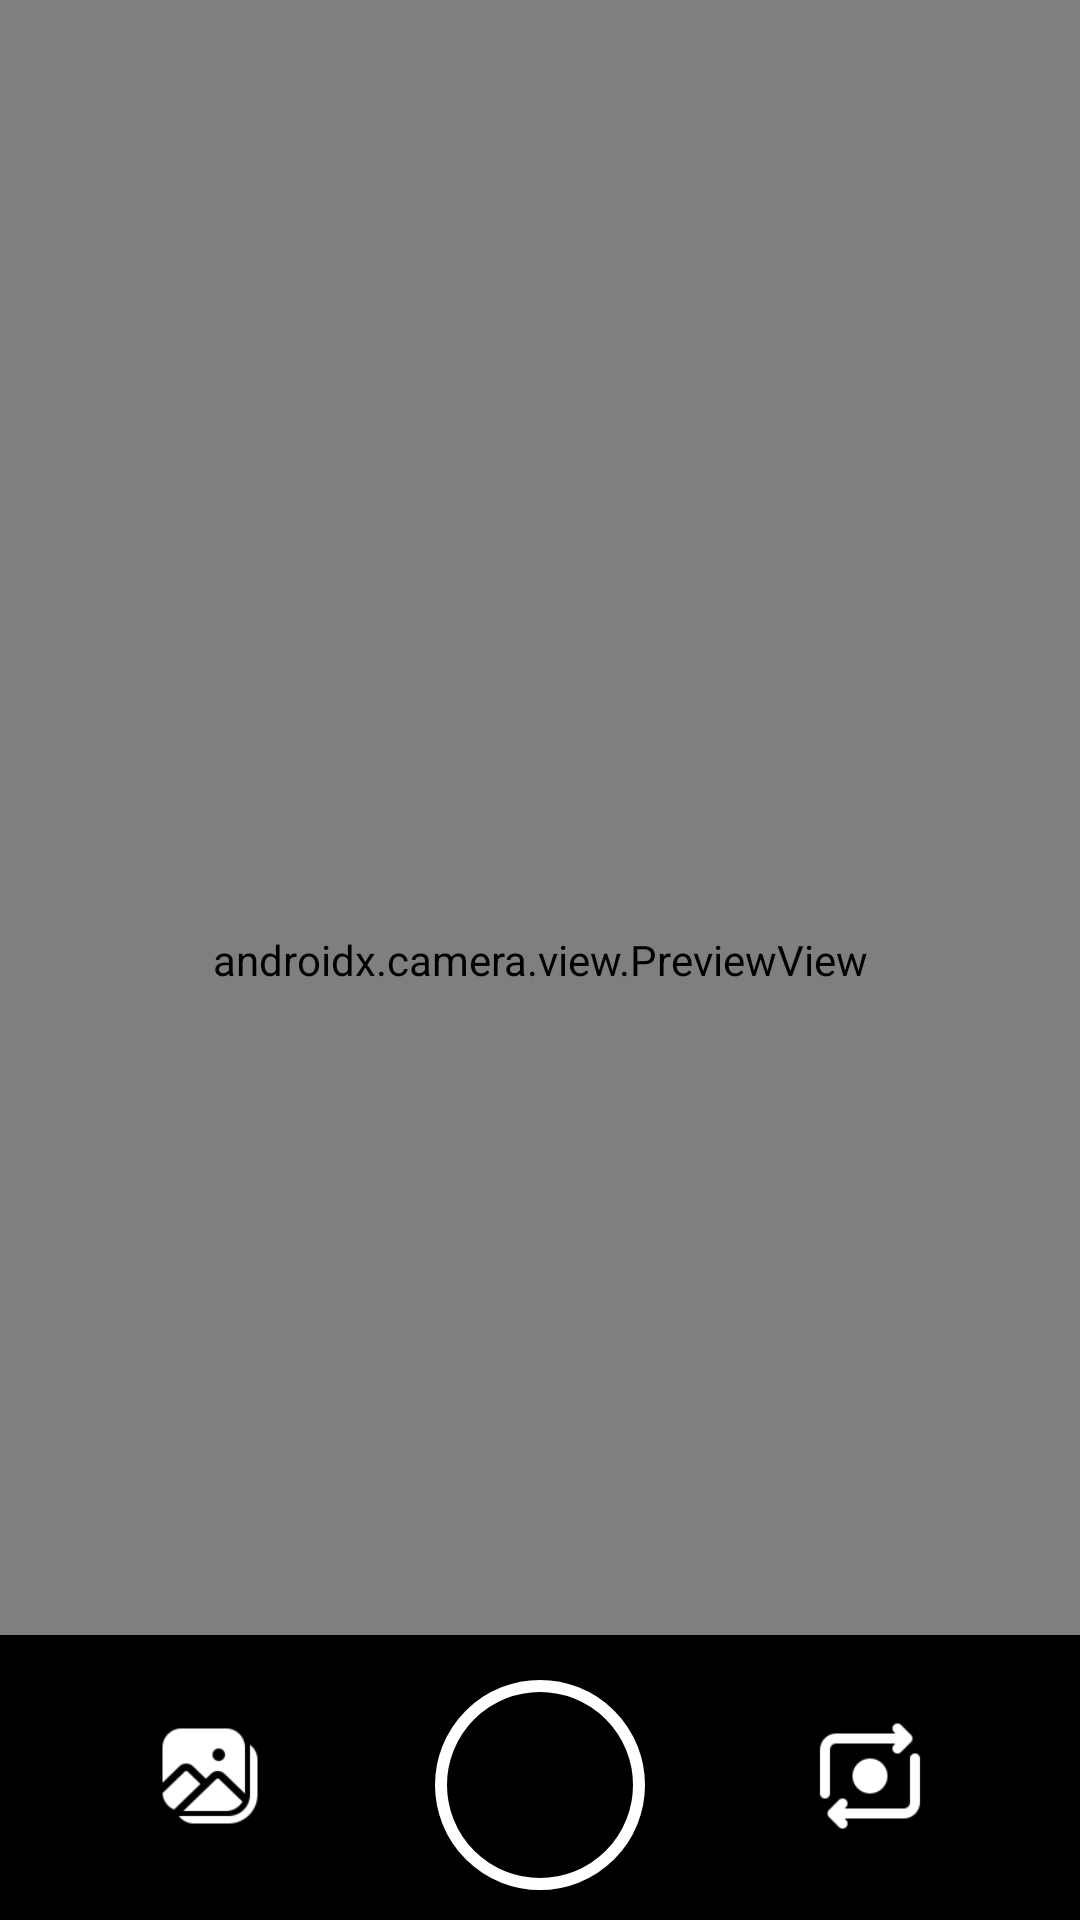

Write the Android layout XML for this screen, with the resource values it uses.
<!-- AndroidManifest.xml: application theme Theme.Camera -->
<!-- res/layout/activity_main.xml -->
<?xml version="1.0" encoding="utf-8"?>
<androidx.constraintlayout.widget.ConstraintLayout xmlns:android="http://schemas.android.com/apk/res/android"
    xmlns:app="http://schemas.android.com/apk/res-auto"
    xmlns:tools="http://schemas.android.com/tools"
    android:layout_width="match_parent"
    android:layout_height="match_parent"
    tools:context=".MainActivity">

    <androidx.camera.view.PreviewView
        android:id="@+id/viewFinder"
        android:layout_width="0dp"
        android:layout_height="0dp"
        app:layout_constraintTop_toTopOf="parent"
        app:layout_constraintBottom_toBottomOf="parent"
        app:layout_constraintStart_toStartOf="parent"
        app:layout_constraintEnd_toEndOf="parent" />

    <Button
        android:id="@+id/captureButton"
        android:layout_width="70dp"
        android:layout_height="70dp"
        android:layout_marginBottom="10dp"
        android:background="@drawable/button_normal"
        app:layout_constraintBottom_toBottomOf="parent"
        app:layout_constraintEnd_toEndOf="parent"
        app:layout_constraintStart_toStartOf="parent"
        tools:ignore="SpeakableTextPresentCheck" />

    <Button
        android:id="@+id/switchcambutton"
        android:layout_width="40dp"
        android:layout_height="40dp"
        android:layout_marginBottom="28dp"
        android:background="@drawable/app_switchcam"
        android:translationX="110dp"
        app:layout_constraintBottom_toBottomOf="parent"
        app:layout_constraintEnd_toEndOf="parent"
        app:layout_constraintStart_toStartOf="parent" />

    <TextView
        android:id="@+id/timerTextView"
        android:layout_width="wrap_content"
        android:layout_height="wrap_content"
        android:text="00:00:00"
        android:background="@drawable/rounded_background"
        android:textColor="#FFFFFF"
        android:textSize="24sp"
        android:visibility="gone"
        android:translationY="-300dp"
        app:layout_constraintBottom_toTopOf="@+id/captureButton"
        app:layout_constraintEnd_toEndOf="parent"
        app:layout_constraintStart_toStartOf="parent"
        app:layout_constraintTop_toTopOf="parent" />

    <Button
        android:id="@+id/flashlightButton"
        android:layout_width="30dp"
        android:layout_height="30dp"
        android:background="@drawable/flashlight_off"
        android:translationX="-150dp"
        android:translationY="-300dp"
        app:layout_constraintBottom_toTopOf="@+id/captureButton"
        app:layout_constraintEnd_toEndOf="parent"
        app:layout_constraintStart_toStartOf="parent"
        app:layout_constraintTop_toTopOf="parent" />

    <Button
        android:id="@+id/openGalleryButton"
        android:layout_width="40dp"
        android:layout_height="40dp"
        android:background="@drawable/open_gallery"
        android:layout_marginBottom="28dp"
        android:translationX="-110dp"
        app:layout_constraintBottom_toBottomOf="parent"
        app:layout_constraintEnd_toEndOf="parent"
        app:layout_constraintStart_toStartOf="parent" />



    <FrameLayout
        android:layout_width="match_parent"
        android:layout_height="95dp"
        android:background="#000000"
        app:layout_constraintBottom_toBottomOf="@+id/viewFinder"
        tools:layout_editor_absoluteX="-6dp" />
</androidx.constraintlayout.widget.ConstraintLayout>
<!-- resources referenced by this layout -->
<resources>
  <!-- drawable app_switchcam: png bitmap (drawable, 1219 bytes) -->
  <!-- drawable button_normal (drawable) -->
  <selector xmlns:android="http://schemas.android.com/apk/res/android">
      <item android:state_pressed="true" android:drawable="@drawable/button_recording"/>
      <item android:drawable="@drawable/button_outline"/>
  </selector>
  <!-- drawable open_gallery: png bitmap (drawable, 1712 bytes) -->
  <!-- drawable rounded_background (drawable) -->
  <?xml version="1.0" encoding="utf-8"?>
  <shape xmlns:android="http://schemas.android.com/apk/res/android">
      <solid android:color="#FF434343"/>
      <corners android:radius="50dp" /> 
      <padding
          android:left="8dp"
          android:top="4dp"
          android:right="8dp"
          android:bottom="4dp" />
  </shape>
  <style name="Theme.Camera" parent="android:Theme.Material.Light.NoActionBar" />
  <!-- drawable button_recording (drawable) -->
  <shape xmlns:android="http://schemas.android.com/apk/res/android">
      <solid android:color="#FF0000"/> 
      <size android:width="70dp" android:height="70dp"/>
      <corners android:radius="35dp"/> 
  </shape>
  <!-- drawable button_outline (drawable) -->
  <shape xmlns:android="http://schemas.android.com/apk/res/android">
      <stroke android:color="#FFFFFF" android:width="4dp"/>
      <size android:width="70dp" android:height="70dp"/>
      <corners android:radius="35dp"/> 
  </shape>
</resources>
